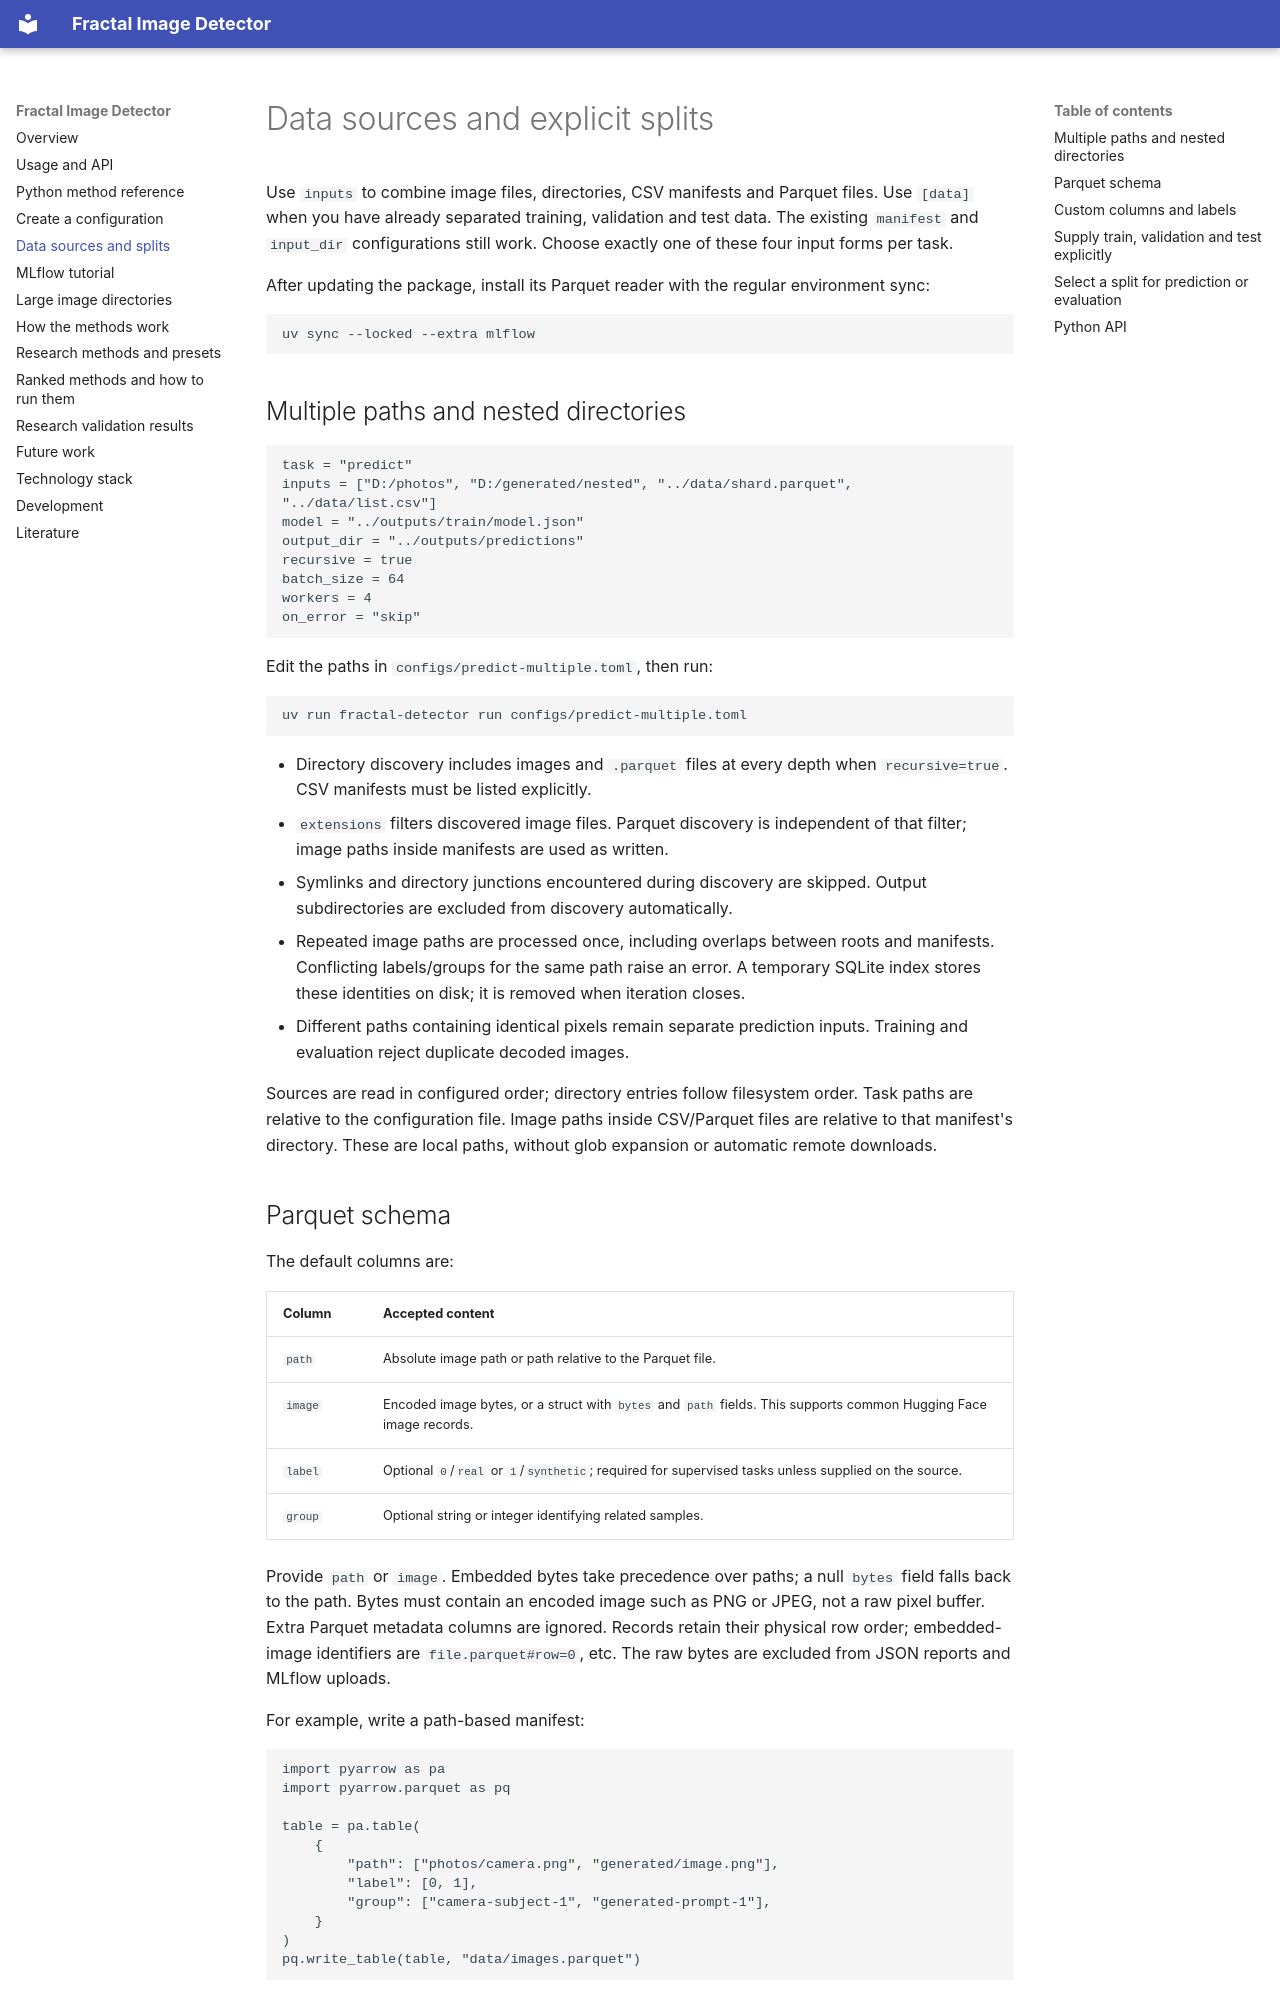

repository: Ja-Gk-00/Fractal-Image-Detector · page: data/index.html · generator: mkdocs

# Data sources and explicit splits

Use `inputs` to combine image files, directories, CSV manifests and Parquet files.
Use `[data]` when you have already separated training, validation and test data.
The existing `manifest` and `input_dir` configurations still work. Choose exactly one
of these four input forms per task.

After updating the package, install its Parquet reader with the regular environment sync:

```console
uv sync --locked --extra mlflow
```

## Multiple paths and nested directories

```toml
task = "predict"
inputs = ["D:/photos", "D:/generated/nested", "../data/shard.parquet", "../data/list.csv"]
model = "../outputs/train/model.json"
output_dir = "../outputs/predictions"
recursive = true
batch_size = 64
workers = 4
on_error = "skip"
```

Edit the paths in `configs/predict-multiple.toml`, then run:

```console
uv run fractal-detector run configs/predict-multiple.toml
```

- Directory discovery includes images and `.parquet` files at every depth when
  `recursive=true`. CSV manifests must be listed explicitly.
- `extensions` filters discovered image files. Parquet discovery is independent of
  that filter; image paths inside manifests are used as written.
- Symlinks and directory junctions encountered during discovery are skipped. Output
  subdirectories are excluded from discovery automatically.
- Repeated image paths are processed once, including overlaps between roots and
  manifests. Conflicting labels/groups for the same path raise an error. A temporary
  SQLite index stores these identities on disk; it is removed when iteration closes.
- Different paths containing identical pixels remain separate prediction inputs.
  Training and evaluation reject duplicate decoded images.

Sources are read in configured order; directory entries follow filesystem order.
Task paths are relative to the configuration file. Image paths inside CSV/Parquet
files are relative to that manifest's directory. These are local paths, without glob
expansion or automatic remote downloads.
